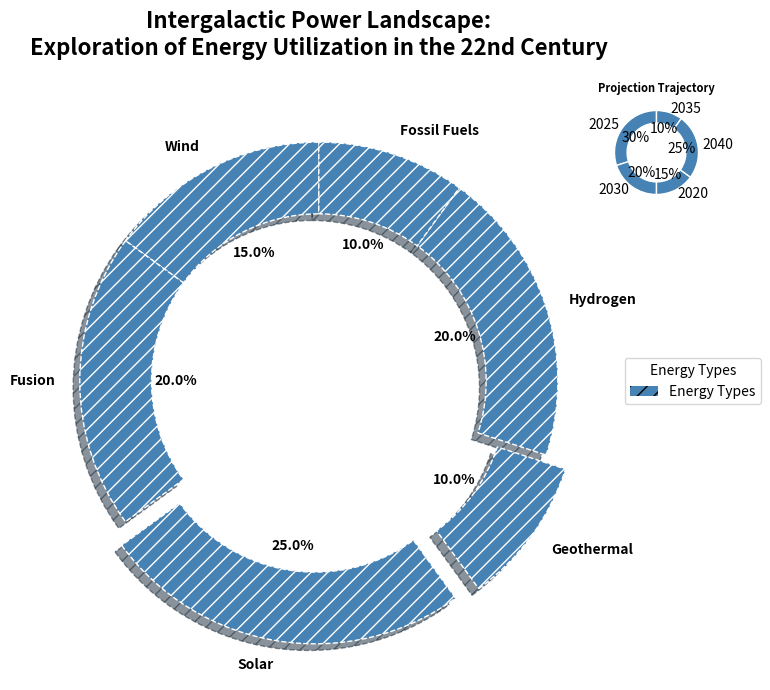

Recreate this plot in Python.
import matplotlib.pyplot as plt
import numpy as np
from matplotlib.patches import Patch

energy_sources = ['Wind', 'Fusion', 'Solar', 'Geothermal', 'Hydrogen', 'Fossil Fuels']
energy_usage = np.array([15, 20, 25, 10, 20, 10])

# Use a single color for all sections
single_color = '#4682B4'  # Steel Blue
patterns = ["||", "\\\\", "//", "-", "+", "x"]

explode = (0, 0, 0.1, 0.1, 0, 0)

fig, ax = plt.subplots(figsize=(10, 7), subplot_kw=dict(aspect="equal"))

wedges, texts, autotexts = ax.pie(
    energy_usage,
    labels=energy_sources,
    autopct='%1.1f%%',
    startangle=90,
    colors=[single_color] * len(energy_sources),
    explode=explode,
    wedgeprops=dict(width=0.3, edgecolor='w', linestyle='--', hatch=patterns[2]),
    shadow=True
)

plt.setp(autotexts, size=10, weight="bold", color='black')
plt.setp(texts, size=10, weight='bold')

plt.title(
    'Intergalactic Power Landscape:\nExploration of Energy Utilization in the 22nd Century',
    fontsize=16, weight='bold', pad=20
)

# Single legend entry, as all sections have the same color
single_patch = Patch(facecolor=single_color, hatch=patterns[2])
ax.legend(
    [single_patch], ['Energy Types'], title="Energy Types",
    loc="center left", bbox_to_anchor=(1, 0, 0.5, 1), fontsize=10
)

ax_inset = fig.add_axes([0.75, 0.7, 0.15, 0.15], aspect='equal')
inset_data = np.array([30, 20, 15, 25, 10])
inset_labels = ['2025', '2030', '2020', '2040', '2035']
ax_inset.pie(
    inset_data, labels=inset_labels, startangle=90, colors=[single_color] * len(inset_labels), 
    autopct='%1.0f%%', wedgeprops=dict(width=0.3, edgecolor='w')
)
ax_inset.set_title('Projection Trajectory', fontsize=8, weight='bold')

plt.tight_layout()
plt.show()
